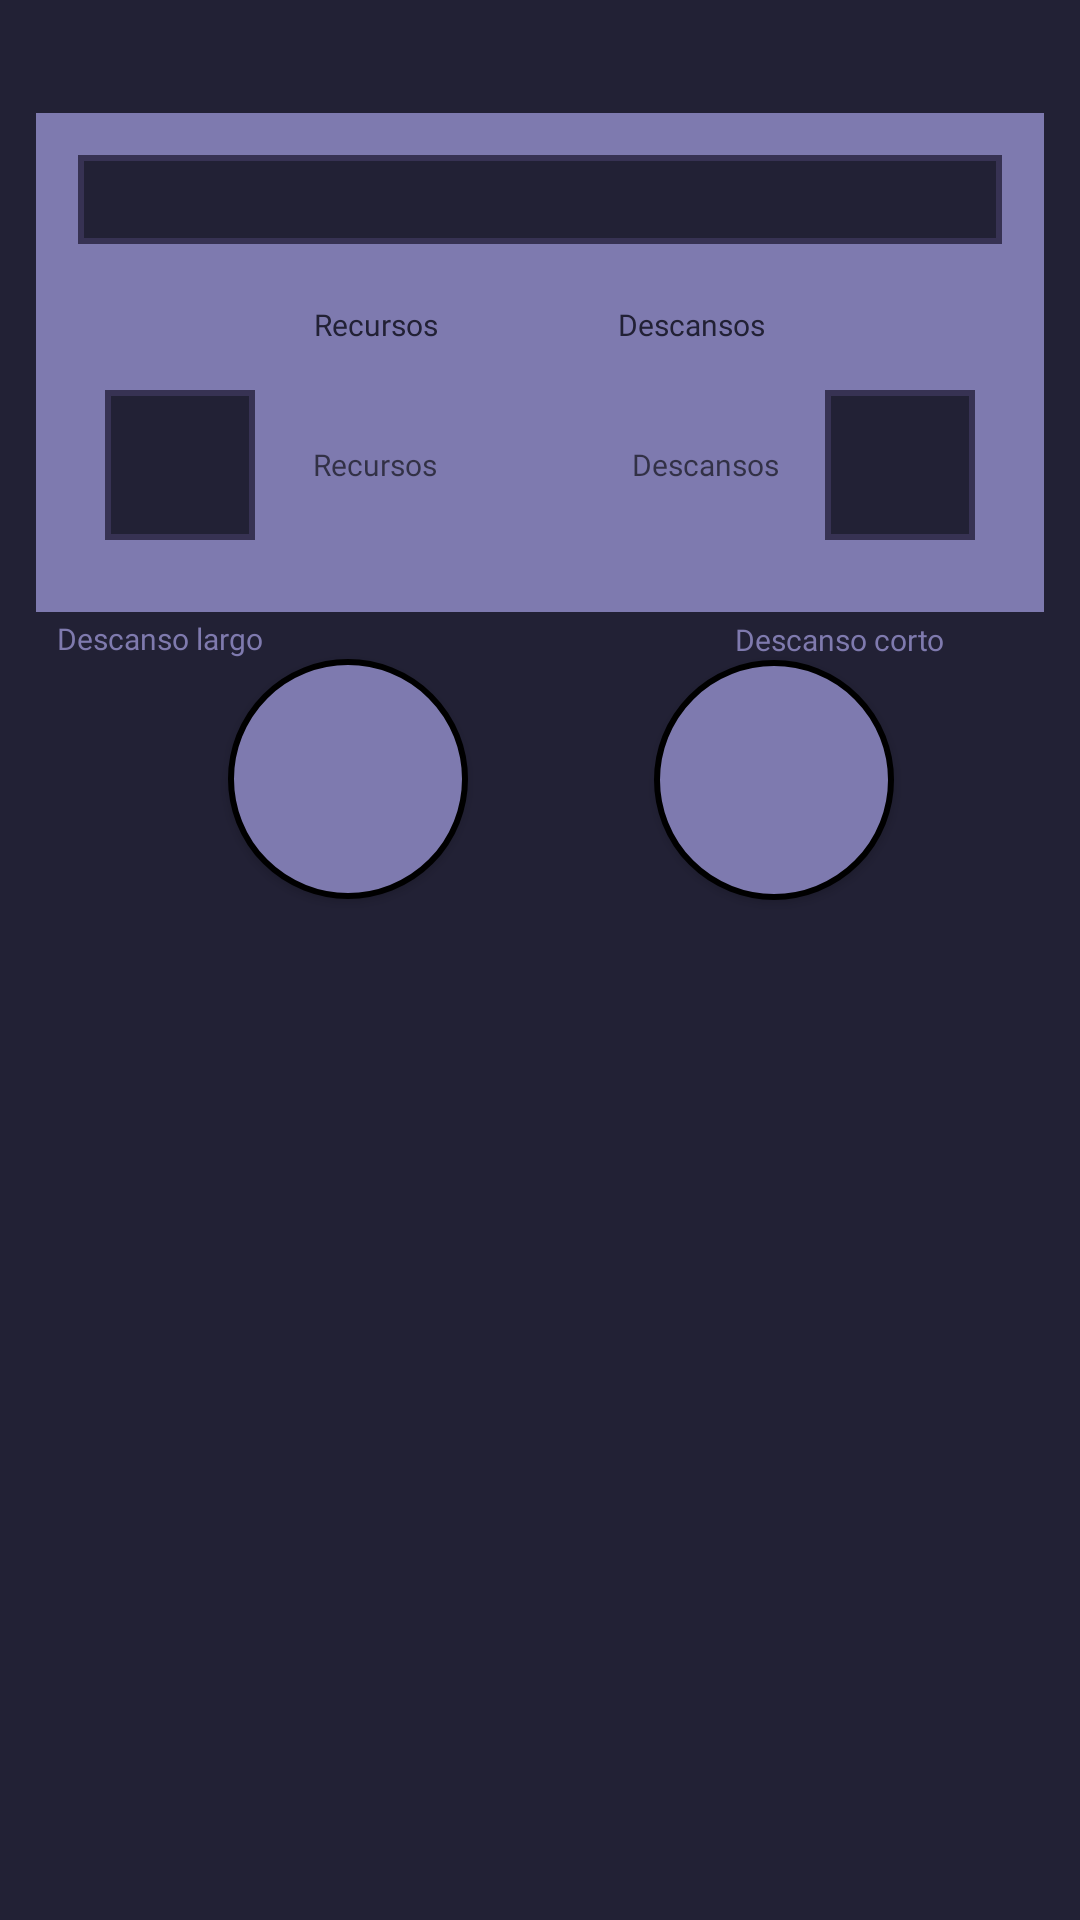

Reconstruct the res/layout file that produces this screen, plus the resources it refers to.
<!-- AndroidManifest.xml: activity theme Theme.ROG_Archive -->
<!-- res/layout/activity_tipo_descanso.xml -->
<?xml version="1.0" encoding="utf-8"?>
<androidx.constraintlayout.widget.ConstraintLayout xmlns:android="http://schemas.android.com/apk/res/android"
    xmlns:app="http://schemas.android.com/apk/res-auto"
    xmlns:tools="http://schemas.android.com/tools"
    android:id="@+id/main"
    android:layout_width="match_parent"
    android:layout_height="match_parent"
    android:background="@color/fondo"
    tools:context=".vistasdepartida.TipoDescansoActivity">

    <LinearLayout
        android:id="@+id/layout1"
        android:layout_width="match_parent"
        android:layout_height="wrap_content"
        android:layout_margin="10dp"
        android:background="@drawable/estilo_azul"
        android:orientation="vertical"
        android:padding="16dp"
        app:layout_constraintBottom_toBottomOf="parent"
        app:layout_constraintEnd_toEndOf="parent"
        app:layout_constraintHorizontal_bias="0.526"
        app:layout_constraintStart_toStartOf="parent"
        app:layout_constraintTop_toTopOf="parent"
        app:layout_constraintVertical_bias="0.057">

        <TextView
            android:id="@+id/nombrePartidaDescanso"
            android:layout_width="match_parent"
            android:layout_height="wrap_content"
            android:background="@drawable/estilo_azul_oscuro"
            android:fontFamily="@font/dungeon_depths"
            android:gravity="center"
            android:padding="8dp"
            android:textColor="@color/fondo_fields"
            android:textSize="10sp" />

        <LinearLayout
            android:layout_marginTop="15dp"
            android:layout_width="match_parent"
            android:layout_gravity="center"
            android:gravity="center"
            android:layout_height="wrap_content"
            android:orientation="horizontal"
            android:padding="5dp">

            <TextView
                android:id="@+id/textRecursos"
                android:layout_marginEnd="30dp"
                android:layout_width="wrap_content"
                android:layout_height="wrap_content"
                android:fontFamily="@font/dungeon_depths"
                android:text="Recursos"
                android:textColor="@color/fondo"
                android:textSize="10sp" />

            <TextView
                android:id="@+id/textDescansos"
                android:layout_marginStart="30dp"
                android:layout_width="wrap_content"
                android:layout_height="wrap_content"
                android:fontFamily="@font/dungeon_depths"
                android:text="Descansos"
                android:textColor="@color/fondo"
                android:textSize="10sp" />

        </LinearLayout>

        <LinearLayout
            android:id="@+id/layout2"
            android:gravity="center"
            android:layout_width="match_parent"
            android:layout_height="wrap_content"
            android:orientation="horizontal"
            android:padding="5dp">

            <LinearLayout
                android:id="@+id/layout3"
                android:layout_width="150dp"
                android:layout_height="wrap_content"
                android:orientation="horizontal"
                android:padding="5dp">

                <ImageView
                    android:id="@+id/imageView3"
                    android:padding="4dp"
                    android:layout_width="50dp"
                    android:layout_height="50dp"
                    android:layout_gravity="start"
                    app:srcCompat="@drawable/bolsa"
                    android:background="@drawable/estilo_azul_oscuro"/>

                <TextView
                    android:id="@+id/recursosDisponibles"
                    android:layout_width="80dp"
                    android:layout_height="50dp"
                    android:layout_centerInParent="true"
                    android:hint="Recursos"
                    android:fontFamily="@font/dungeon_depths"
                    android:gravity="center"
                    android:padding="8dp"
                    android:textColor="@color/fondo"
                    android:layout_gravity="start"
                    android:textSize="10sp"
                    app:layout_constraintBottom_toBottomOf="parent"
                    app:layout_constraintEnd_toEndOf="parent"
                    app:layout_constraintHorizontal_bias="0.254"
                    app:layout_constraintStart_toStartOf="parent"
                    app:layout_constraintTop_toTopOf="parent"
                    app:layout_constraintVertical_bias="0.533" />

            </LinearLayout>

            <LinearLayout
                android:id="@+id/layout4"
                android:layout_width="150dp"
                android:layout_gravity="end"
                android:gravity="end"
                android:layout_height="wrap_content"
                android:orientation="horizontal"
                android:padding="5dp">

                <TextView
                    android:id="@+id/descansosDisponibles"
                    android:layout_width="80dp"
                    android:layout_height="50dp"
                    android:hint="Descansos"
                    android:fontFamily="@font/dungeon_depths"
                    android:gravity="center"
                    android:padding="8dp"
                    android:textColor="@color/fondo"
                    android:layout_gravity="end"
                    android:textSize="10sp"
                    app:layout_constraintBottom_toBottomOf="parent"
                    app:layout_constraintEnd_toEndOf="parent"
                    app:layout_constraintHorizontal_bias="0.254"
                    app:layout_constraintStart_toStartOf="parent"
                    app:layout_constraintTop_toTopOf="parent"
                    app:layout_constraintVertical_bias="0.447" />

                <ImageView
                    android:id="@+id/imageView4"
                    android:layout_width="50dp"
                    android:layout_height="50dp"
                    android:layout_gravity="end"
                    android:background="@drawable/estilo_azul_oscuro"
                    app:srcCompat="@drawable/reloj" />

            </LinearLayout>

        </LinearLayout>

    </LinearLayout>


    <Button
        android:id="@+id/botonsDescansoLargo"
        android:layout_width="80dp"
        android:layout_height="80dp"
        android:background="@drawable/rounded_button_lila"
        app:layout_constraintBottom_toTopOf="@+id/hoguera"
        app:layout_constraintEnd_toEndOf="parent"
        app:layout_constraintHorizontal_bias="0.271"
        app:layout_constraintStart_toStartOf="parent"
        app:layout_constraintTop_toTopOf="parent"
        app:layout_constraintVertical_bias="0.899" />

    <Button
        android:id="@+id/botonsDescansoCorto"
        android:layout_width="80dp"
        android:layout_height="80dp"
        android:background="@drawable/rounded_button_lila"
        app:layout_constraintBottom_toTopOf="@+id/hoguera"
        app:layout_constraintEnd_toEndOf="parent"
        app:layout_constraintStart_toEndOf="@+id/botonsDescansoLargo"
        app:layout_constraintTop_toTopOf="parent"
        app:layout_constraintVertical_bias="0.901" />

    <ImageView
        android:id="@+id/estrella1"
        android:layout_width="30dp"
        android:layout_height="30dp"
        app:layout_constraintBottom_toBottomOf="@+id/botonsDescansoCorto"
        app:layout_constraintEnd_toEndOf="@+id/botonsDescansoCorto"
        app:layout_constraintHorizontal_bias="0.18"
        app:layout_constraintStart_toStartOf="@+id/botonsDescansoCorto"
        app:layout_constraintTop_toTopOf="@+id/botonsDescansoCorto"
        app:layout_constraintVertical_bias="0.7"
        app:srcCompat="@drawable/estrella"
        android:translationZ="2dp"/>

    <ImageView
        android:id="@+id/estrella2"
        android:layout_width="30dp"
        android:layout_height="30dp"
        app:layout_constraintBottom_toBottomOf="@+id/botonsDescansoCorto"
        app:layout_constraintEnd_toEndOf="@+id/botonsDescansoCorto"
        app:layout_constraintHorizontal_bias="0.78"
        app:layout_constraintStart_toStartOf="@+id/botonsDescansoCorto"
        app:layout_constraintTop_toTopOf="@+id/botonsDescansoCorto"
        app:layout_constraintVertical_bias="0.3"
        app:srcCompat="@drawable/estrella"
        android:translationZ="2dp"/>

    <ImageView
        android:id="@+id/imageView2"
        android:layout_width="50dp"
        android:layout_height="50dp"
        android:translationZ="2dp"
        app:layout_constraintBottom_toBottomOf="@+id/botonsDescansoLargo"
        app:layout_constraintEnd_toEndOf="@+id/botonsDescansoLargo"
        app:layout_constraintHorizontal_bias="0.466"
        app:layout_constraintStart_toStartOf="@+id/botonsDescansoLargo"
        app:layout_constraintTop_toTopOf="@+id/botonsDescansoLargo"
        app:srcCompat="@drawable/luna" />

    <TextView
        android:id="@+id/textView"
        android:layout_width="wrap_content"
        android:layout_height="wrap_content"
        android:fontFamily="@font/dungeon_depths"
        android:text="Descanso largo"
        android:textColor="@color/fondo_fields"
        android:textSize="10sp"
        app:layout_constraintBottom_toTopOf="@+id/botonsDescansoLargo"
        app:layout_constraintEnd_toEndOf="parent"
        app:layout_constraintHorizontal_bias="0.065"
        app:layout_constraintStart_toStartOf="parent"
        app:layout_constraintTop_toBottomOf="@+id/layout1"
        app:layout_constraintVertical_bias="0.727" />

    <TextView
        android:id="@+id/textView11"
        android:layout_width="wrap_content"
        android:layout_height="wrap_content"
        android:fontFamily="@font/dungeon_depths"
        android:text="Descanso corto"
        android:textColor="@color/fondo_fields"
        android:textSize="10sp"
        app:layout_constraintBottom_toTopOf="@+id/botonsDescansoCorto"
        app:layout_constraintEnd_toEndOf="parent"
        app:layout_constraintHorizontal_bias="0.777"
        app:layout_constraintStart_toEndOf="@+id/textView"
        app:layout_constraintTop_toBottomOf="@+id/layout1"
        app:layout_constraintVertical_bias="0.727" />

    <ImageView
        android:id="@+id/hoguera"
        android:layout_width="231dp"
        android:layout_height="238dp"
        android:contentDescription="@string/desc_logo"
        app:layout_constraintBottom_toBottomOf="parent"
        app:layout_constraintEnd_toEndOf="parent"
        app:layout_constraintStart_toStartOf="parent"
        app:layout_constraintTop_toTopOf="parent"
        app:layout_constraintVertical_bias="0.807" />


</androidx.constraintlayout.widget.ConstraintLayout>
<!-- resources referenced by this layout -->
<resources>
  <color name="fondo">#222135</color>
  <color name="fondo_fields">#7f7aae</color>
  <!-- drawable bolsa: png bitmap (drawable, 126297 bytes) -->
  <!-- drawable estilo_azul (drawable) -->
  <?xml version="1.0" encoding="utf-8"?>
  <shape xmlns:android="http://schemas.android.com/apk/res/android">
      
      <solid android:color="#7e7aaf"/>
  
      
      <stroke
          android:color="#393759"
          android:width="2dp" />
  
      
      <stroke
          android:color="#222135"
          android:width="2dp"
          android:dashGap="2dp" />
  </shape>
  <!-- drawable estilo_azul_oscuro (drawable) -->
  <?xml version="1.0" encoding="utf-8"?>
  <shape xmlns:android="http://schemas.android.com/apk/res/android">
      
      <solid android:color="#222135"/>
  
      
      <stroke
          android:color="#46456e"
          android:width="2dp" />
  
      
      <stroke
          android:color="#373253"
          android:width="2dp"
          android:dashGap="2dp" />
  </shape>
  <!-- drawable luna: png bitmap (drawable, 121659 bytes) -->
  <!-- drawable reloj: png bitmap (drawable, 109501 bytes) -->
  <!-- drawable rounded_button_lila (drawable) -->
  <?xml version="1.0" encoding="utf-8"?>
  <shape xmlns:android="http://schemas.android.com/apk/res/android"
      android:shape="rectangle">
  
      
      <solid android:color="#7e7aaf"/>
  
      
      <corners android:radius="150dp"/>
  
      
      <stroke
          android:width="2dp"
          android:color="#000000"/>
  </shape>
  <string name="desc_logo">Logo Ruinas de Gartea</string>
  <style name="Theme.ROG_Archive" parent="Base.Theme.ROG_Archive" />
  <style name="Base.Theme.ROG_Archive" parent="Theme.Material3.DayNight.NoActionBar">
          
          
      </style>
</resources>
